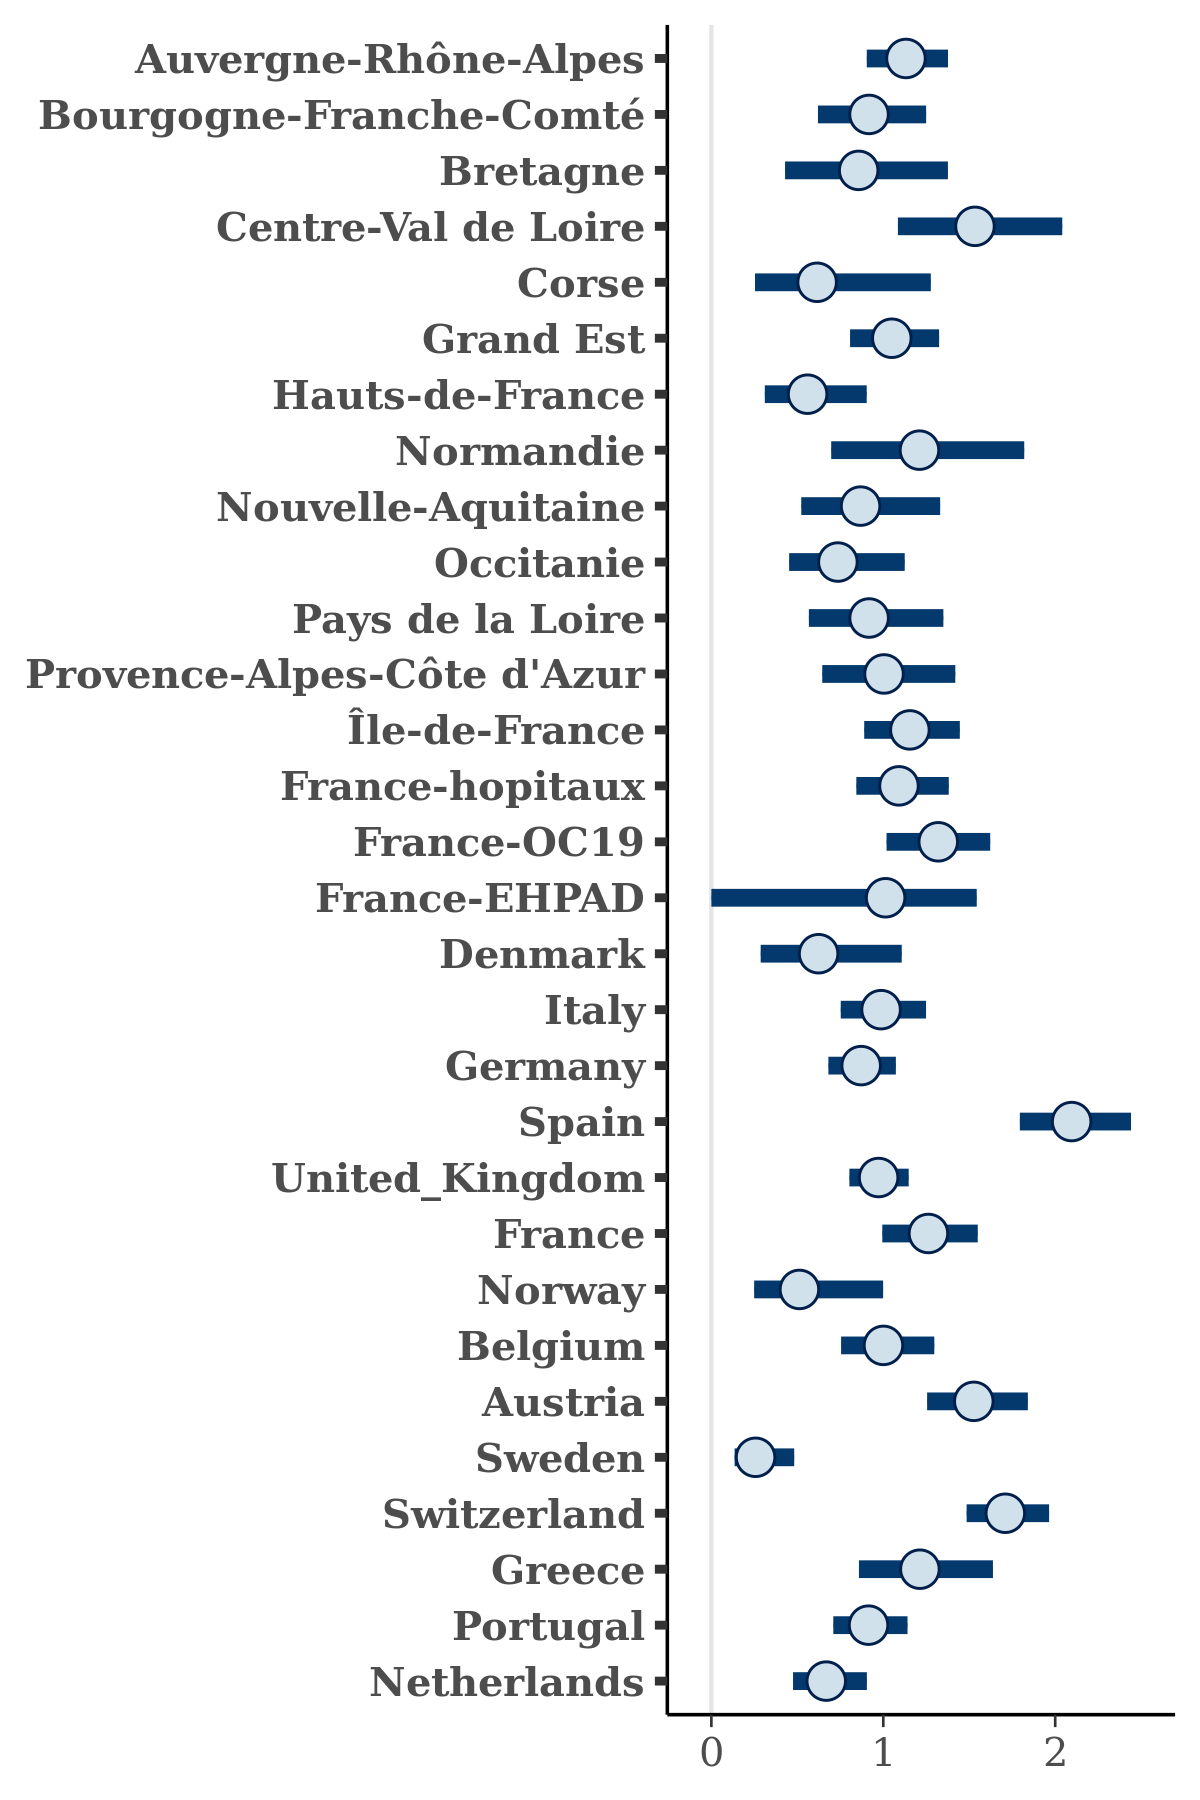

The data file committed next to this chart (first rows):
, Auvergne-Rhône-Alpes, Bourgogne-Franche-Comté, Bretagne, Centre-Val de Loire, Corse, Grand Est, Hauts-de-France, Normandie, Nouvelle-Aquitaine, Occitanie, Pays de la Loire, Provence-Alpes-Côte d'Azur, Île-de-France, France-hopitaux, France-OC19, France-EHPAD, Denmark, Italy, Germany, Spain, United_Kingdom, France, Norway
1, 1.05, 0.6623, 0.8567, 2.125, 0.5399, 1.05, 0.3623, 1.088, 1.245, 0.6734, 0.9313, 0.9724, 1.082, 0.9466, 1.485, 1.368, 0.9811, 1.166, 0.9288, 1.937, 1.072, 1.298, 0.8469
2, 1.086, 0.8719, 0.6024, 1.59, 0.6574, 1.606, 0.437, 1.333, 0.7883, 0.6778, 0.8534, 1.273, 1.181, 1.186, 1.186, 1.398, 1.2, 0.9551, 0.9903, 2.079, 0.7889, 1.344, 0.5997
3, 1.195, 0.8676, 0.7085, 1.867, 0.5501, 1.322, 0.7575, 2.052, 0.647, 0.6121, 0.8079, 1.011, 1.512, 0.9203, 1.428, 0.9498, 1.016, 0.9502, 0.5156, 1.828, 1.058, 1.058, 0.4953
4, 1.202, 0.6629, 0.7285, 1.805, 0.4407, 1.125, 0.7474, 1.648, 0.7043, 0.57, 0.798, 1.184, 1.057, 1.259, 1.443, 1.014, 0.6449, 0.8532, 1.047, 2.304, 0.9136, 1.267, 0.3741
5, 1.128, 0.8439, 1.205, 1.79, 0.824, 1.367, 0.9399, 1.149, 0.7744, 0.7378, 0.5761, 0.8054, 1.109, 1.372, 1.639, 0.904, 1.194, 0.9861, 0.9476, 1.929, 1.004, 1.255, 0.7904
6, 1.261, 0.7491, 0.5311, 1.322, 0.6832, 0.9997, 0.1595, 1.394, 0.9482, 0.3093, 0.8354, 1.121, 1.112, 1.161, 1.451, 0.9626, 1.353, 0.7045, 0.8368, 2.199, 1.008, 1.09, 1.085
7, 1.247, 0.9379, 1.191, 1.659, 1.234, 0.9531, 0.6266, 1.018, 1.001, 0.8513, 0.6614, 0.8125, 1.171, 1.187, 1.194, 1.437, 0.9057, 0.7069, 0.6801, 2.313, 0.7711, 1.413, 0.6916
8, 1.06, 1.212, 0.7933, 1.627, 0.8372, 1.06, 0.6327, 0.9918, 0.8316, 1.042, 1.15, 1.214, 1.353, 0.8902, 1.076, 1.785, 0.4554, 1.077, 0.8335, 1.882, 1.125, 1.298, 1.026
9, 1.002, 0.6733, 0.4706, 1.632, 0.3905, 1.13, 0.627, 1.374, 1.208, 0.633, 0.6117, 1.153, 1.208, 1.048, 1.342, 1.531, 0.7944, 0.7713, 0.8945, 2.419, 0.8198, 1.22, 0.4259
10, 1.059, 0.9006, 0.8713, 0.9784, 0.2822, 0.9722, 0.4029, 2.116, 0.8943, 0.8374, 0.6941, 1.339, 1.117, 0.9249, 1.539, 1.52, 0.7124, 0.7495, 0.6249, 2.24, 0.9304, 1.013, 0.6017
11, 1.05, 1.26, 0.5189, 1.546, 0.7941, 0.9776, 0.3497, 1.089, 0.6561, 0.6435, 0.8734, 0.9397, 1.005, 1.016, 1.229, 1.008, 0.5002, 1.103, 0.9731, 1.926, 0.8029, 1.613, 0.2963
12, 1.332, 0.9571, 0.5137, 1.873, 0.8809, 1.098, 0.5774, 0.575, 0.9557, 0.6841, 1.05, 1.167, 1.205, 1.116, 1.206, 1.541, 0.4348, 0.9613, 0.9385, 1.823, 1.049, 1.116, 1.015
13, 1.037, 1.054, 1.391, 2.122, 0.3163, 0.9793, 0.4712, 1.397, 0.4265, 0.4959, 0.9923, 0.5424, 1.196, 1.041, 1.186, 1.161, 0.4398, 1.206, 0.712, 1.911, 1.025, 1.197, 0.6183
14, 1.165, 0.9226, 0.8369, 2.088, 0.5494, 1.075, 0.6583, 1.336, 1.303, 0.4475, 0.6806, 1.394, 0.9163, 1.296, 1.146, 0.9559, 0.4483, 0.9307, 0.7359, 2.145, 0.9398, 1.129, 0.6485
15, 1.297, 0.6977, 0.8386, 1.899, 0.3367, 0.7439, 0.5933, 0.8883, 0.5253, 0.9342, 0.5683, 1.088, 1.127, 1.024, 1.292, 1.221, 0.4255, 1.025, 0.8923, 2.01, 0.9265, 1.024, 0.6025
16, 1.142, 0.7081, 0.5536, 1.928, 0.2006, 0.8374, 0.5711, 0.7046, 0.8481, 0.7099, 0.8275, 0.8987, 1.036, 1.073, 1.224, 1.239, 0.343, 1.181, 0.6517, 2.244, 1.059, 1.026, 0.4562
17, 1.213, 1.203, 0.8247, 1.785, 0.474, 1.371, 0.7, 0.7972, 0.8524, 0.8451, 1.092, 1.127, 1.437, 1.252, 1.408, 1.443, 0.9852, 1.067, 0.6682, 1.925, 0.976, 1.343, 0.8225
18, 1.225, 1.044, 0.8493, 1.624, 1.184, 1.087, 0.4174, 1.301, 1.104, 0.9488, 0.9053, 0.9354, 1.106, 0.8912, 1.174, 1.271, 0.2691, 0.862, 0.8022, 1.903, 1.022, 1.308, 0.3366
19, 1.336, 0.9114, 0.87, 1.588, 1.024, 1.098, 0.6308, 1.356, 1.114, 0.5558, 0.7775, 1.129, 1.171, 1.042, 1.362, 1.059, 0.3414, 1.058, 0.7814, 1.865, 0.8476, 1.112, 0.7934
20, 1.187, 1.106, 0.701, 1.564, 0.3289, 1.325, 0.7307, 1.059, 0.9944, 0.475, 1.029, 0.8006, 0.8819, 1.015, 0.8239, 1.25, 0.7448, 1.115, 0.9218, 1.956, 0.9662, 1.391, 0.4786
21, 1.236, 0.9121, 0.5756, 1.717, 0.5011, 0.9673, 0.5442, 1.128, 1.413, 0.7017, 1.205, 1.413, 1.098, 1.158, 1.182, 1.661, 0.5512, 0.9856, 0.9666, 1.781, 0.9511, 1.456, 0.5299
22, 1.026, 0.8638, 0.6941, 1.875, 0.6678, 1.127, 0.578, 1.673, 1.032, 0.6122, 0.9061, 0.8159, 1.028, 1.176, 1.421, 0.704, 0.8165, 0.7595, 0.908, 2.094, 0.9156, 0.9667, 0.3642
23, 0.9259, 0.8947, 1.225, 1.67, 0.3564, 0.9994, 0.2791, 1.901, 0.9034, 1.12, 1.383, 1.269, 1.32, 1.082, 1.032, 1.603, 0.2439, 1.099, 0.8806, 2.208, 1.147, 1.393, 0.2597
24, 1.142, 1.031, 0.7282, 1.756, 0.4401, 0.7845, 0.5212, 1.628, 0.8934, 0.4834, 0.8382, 0.9008, 1.188, 1.075, 1.449, 0.7984, 0.5386, 1.101, 1.099, 1.881, 0.9324, 1.234, 0.398
25, 1.02, 0.918, 0.641, 1.361, 1.426, 1.127, 0.5255, 1.725, 0.8751, 0.6542, 1.322, 1.155, 0.8867, 1.002, 1.37, 0.987, 0.9681, 0.9481, 0.9731, 2.118, 1.061, 1.382, 0.4268
26, 1.325, 0.8055, 1.282, 1.401, 0.4445, 0.972, 0.8019, 1.218, 0.6088, 0.5624, 0.8995, 1.015, 1.301, 1.28, 1.363, 1.015, 0.8557, 1.299, 1.133, 1.978, 1.053, 1.405, 0.414
27, 1.124, 0.6912, 0.3423, 1.149, 0.7221, 1.142, 0.8357, 0.7506, 0.9183, 0.4485, 1.437, 0.947, 0.9819, 1.14, 1.443, 1.104, 0.5581, 1.131, 0.9371, 1.809, 0.8771, 1.093, 0.511
28, 1.164, 1.261, 0.5996, 1.644, 0.9006, 0.8975, 0.3283, 1.008, 0.7226, 0.5765, 0.6363, 1.078, 1.095, 0.9306, 1.15, 1.412, 0.7585, 1.026, 0.9502, 2.519, 0.9896, 1.081, 0.6515
29, 1.159, 0.9497, 1.62, 1.892, 0.8145, 1.373, 0.9446, 0.9972, 0.7559, 1.037, 1.036, 1.53, 1.386, 1.031, 1.222, 1.182, 0.6181, 0.9562, 0.7536, 2.297, 0.9013, 1.295, 1.049
30, 1.235, 0.8213, 0.857, 1.971, 0.3472, 1.232, 0.6244, 1.425, 1.175, 0.5969, 0.6449, 1.181, 1.295, 1.187, 1.324, 0.97, 0.7358, 0.8818, 0.7936, 2.226, 1.139, 1.335, 0.5699
31, 1.196, 0.8379, 0.9653, 2.347, 1.266, 0.9404, 0.8155, 1.365, 1.065, 0.6956, 1.03, 0.9708, 1.225, 1.229, 1.346, 0.8374, 0.4081, 0.8517, 0.8998, 2.003, 0.9166, 1.405, 0.5299
32, 0.9439, 1.203, 0.4885, 1.247, 0.5517, 1.049, 0.9566, 0.9073, 0.6342, 0.9115, 1.182, 0.6465, 1.134, 1.163, 1.503, 1.316, 0.5624, 0.8554, 1.098, 2.161, 0.849, 1.45, 0.9549
33, 0.8295, 0.8783, 0.5174, 1.545, 1.123, 1.179, 0.4987, 1.126, 0.7185, 0.4262, 1.013, 0.8142, 0.9696, 1.029, 1.468, 0.8146, 0.7577, 0.755, 0.783, 2.007, 0.9072, 1.179, 0.8212
34, 1.167, 0.8548, 1.103, 1.25, 0.6504, 0.9612, 0.9029, 1.375, 1.03, 0.8969, 0.6685, 1.307, 1.054, 1.451, 1.28, 1.626, 0.5589, 1.105, 0.9871, 2.276, 0.9542, 1.437, 0.2869
35, 1.266, 0.826, 1.21, 1.335, 0.5409, 1.11, 0.5587, 1.528, 0.9017, 0.8612, 0.8837, 0.8821, 1.25, 1.145, 1.633, 1.107, 0.7059, 1.042, 1.001, 2.253, 0.9668, 1.091, 0.5482
36, 1.142, 0.9217, 0.5747, 1.96, 0.518, 1.038, 0.3585, 1.262, 0.7956, 0.9692, 0.9354, 1.49, 1.262, 0.7683, 1.533, 1.095, 1.16, 1.101, 0.9694, 2.073, 0.9289, 1.508, 0.9188
37, 1.221, 0.6802, 0.7012, 1.892, 0.9382, 1.037, 0.7624, 1.935, 0.9847, 0.962, 0.9116, 1.463, 1.374, 0.839, 1.089, 1.233, 0.7485, 1.335, 1.086, 2.108, 0.9767, 1.493, 0.5108
38, 1.109, 0.8963, 0.794, 1.575, 0.1701, 1.069, 0.3262, 1.225, 1.063, 0.7131, 1.185, 0.8776, 1.209, 1.277, 1.673, 1.608, 0.5995, 1.103, 0.6665, 2.316, 0.887, 1.214, 0.7014
39, 1.294, 0.8112, 0.5586, 1.263, 1.084, 1.097, 0.6214, 1.221, 0.8955, 0.8141, 1.171, 0.9474, 1.103, 1.074, 1.276, 1.039, 0.3969, 0.8314, 0.8567, 2.067, 0.7205, 1.394, 1.001
40, 1.13, 1.172, 0.6873, 1.256, 0.6919, 0.9867, 0.5613, 1.705, 0.8711, 0.6255, 1.714, 1.015, 1.106, 0.8501, 1.222, 1.082, 0.313, 1.026, 0.7726, 2.199, 1.167, 1.15, 0.3986
41, 1.233, 1.354, 0.7239, 1.849, 1.377, 1.204, 0.4698, 1.246, 1.414, 1.217, 1.173, 0.6931, 1.253, 0.899, 1.384, 1.862, 0.4189, 1.12, 0.7889, 2.092, 1.041, 1.036, 0.3593
42, 0.9785, 0.7433, 0.7855, 1.619, 0.8935, 1.226, 0.4907, 1.172, 0.6561, 0.3886, 1.062, 1.192, 1.105, 1.029, 1.505, 0.8892, 0.6179, 0.861, 0.8835, 2.041, 1.171, 0.8073, 0.5214
43, 1.095, 1.051, 1.081, 1.091, 1.035, 1.224, 0.9723, 1.057, 0.82, 0.7426, 0.7659, 1.085, 1.524, 0.9577, 1.124, 1.162, 1.008, 1.037, 0.9088, 2.008, 1.128, 1.501, 0.7111
44, 1.327, 0.8646, 0.8603, 1.556, 0.471, 1.293, 0.4644, 1.079, 0.9348, 0.5445, 1.299, 0.919, 1.48, 1.266, 1.413, 1.179, 0.744, 1.017, 0.8232, 2.025, 1.016, 1.125, 1.218
45, 0.9621, 0.9446, 0.6076, 1.95, 0.514, 1.061, 0.8047, 1.178, 1.094, 0.8103, 1.123, 0.6734, 1.29, 1.096, 1.839, 1.553, 0.5037, 0.909, 0.908, 2.427, 0.8161, 1.318, 0.4443
46, 1.142, 0.8567, 1.622, 1.4, 0.5018, 1.033, 0.6977, 1.479, 1.186, 0.7054, 1.197, 1.161, 1.191, 1.227, 1.378, 1.475, 1.151, 1.311, 0.8296, 1.91, 0.7723, 1.186, 0.6123
47, 1.02, 0.8862, 0.7316, 1.427, 0.898, 0.9117, 0.463, 0.9151, 1.212, 0.5466, 0.8469, 1.796, 1.107, 1.115, 1.163, 0.6808, 0.6075, 0.8579, 0.7895, 2.119, 0.9637, 1.324, 0.4625
48, 1.163, 0.9799, 0.9598, 1.726, 0.2165, 1.105, 0.6598, 1.33, 0.5846, 0.6994, 0.7484, 0.8283, 1.575, 1.263, 1.554, 1.373, 0.7669, 0.9597, 0.9014, 2.062, 0.9197, 1.211, 0.3077
49, 1.082, 0.8877, 1.119, 1.733, 1.248, 1.187, 0.5375, 0.7664, 0.6131, 0.477, 0.9514, 0.9688, 0.865, 1.222, 1.318, 0.9506, 0.9507, 0.8128, 0.7111, 1.972, 1.251, 0.9848, 0.5927
50, 1.304, 0.9431, 0.9361, 1.412, 1.344, 1.058, 0.5425, 1.087, 0.6837, 0.9135, 0.756, 0.8578, 1.319, 1.27, 1.096, 1.126, 0.5959, 0.9236, 0.966, 1.938, 0.8945, 1.526, 0.6025
51, 1.135, 1.143, 1.034, 1.679, 0.7964, 0.9548, 0.5364, 1.419, 0.9262, 1.038, 0.7533, 0.952, 1.143, 1.124, 1.332, 1.2, 0.4779, 0.9939, 0.5968, 1.825, 1.001, 1.368, 0.6491
52, 1.013, 0.6263, 0.2903, 1.629, 0.3614, 1.088, 0.4697, 0.3465, 0.7385, 0.7579, 0.972, 1.35, 1.05, 0.9948, 1.401, 1.009, 0.4587, 0.8404, 0.702, 2.158, 0.8691, 1.228, 0.3158
53, 0.92, 0.7227, 0.4493, 1.166, 0.5029, 0.8218, 0.9022, 0.9905, 1.023, 0.8339, 1.169, 1.05, 1.153, 1.212, 1.382, 0.821, 0.6477, 0.9573, 0.8473, 1.808, 1.105, 1.355, 0.8035
54, 1.074, 0.9154, 0.7477, 1.937, 0.4691, 1.196, 0.5024, 1.006, 0.7516, 0.6198, 0.8933, 1.128, 1.013, 1.201, 1.057, 1.459, 0.2836, 0.6302, 0.7281, 1.688, 0.8257, 1.286, 0.4119
55, 1.319, 0.8792, 0.6941, 1.196, 0.6583, 1.216, 0.3457, 2.38, 0.961, 0.9108, 0.5779, 1.31, 1.147, 0.957, 1.385, 1.144, 1.299, 1.171, 0.9897, 2.176, 1.033, 1.309, 0.9718
56, 1.258, 0.6167, 0.9908, 1.976, 0.7561, 1.252, 0.4959, 0.9251, 0.7503, 0.5288, 0.9381, 1.153, 1.297, 0.985, 1.162, 1.459, 1.487, 1.133, 0.9036, 2.207, 0.8927, 1.174, 0.4125
57, 1.176, 0.9351, 0.6388, 1.096, 0.2345, 0.8395, 0.5706, 1.052, 0.9504, 1.189, 0.8978, 0.8177, 0.9743, 1.037, 1.216, 1.084, 0.1902, 1.041, 0.7922, 2.146, 0.8233, 1.428, 0.3814
58, 1.153, 0.7126, 0.3733, 1.391, 0.5109, 0.7577, 0.5412, 1.354, 0.7786, 0.7748, 1.033, 0.7681, 1.01, 0.9212, 1.364, 1.272, 0.6755, 0.8795, 0.8098, 1.93, 0.9467, 1.051, 0.7521
59, 1.103, 1.048, 0.8586, 1.538, 0.4104, 0.9975, 0.3617, 1.148, 0.7714, 1.2, 0.5476, 1.093, 1.154, 1.441, 1.564, 0.9588, 0.2156, 1.215, 0.7207, 2.002, 0.8992, 0.9734, 0.2221
60, 1.163, 0.8542, 0.9699, 1.749, 1.146, 0.9343, 0.5966, 1.492, 1.176, 0.7797, 0.7952, 1.392, 1.304, 1.242, 1.508, 1.299, 0.8734, 0.9338, 0.96, 1.993, 0.856, 1.284, 0.6329
... 1,940 more rows
